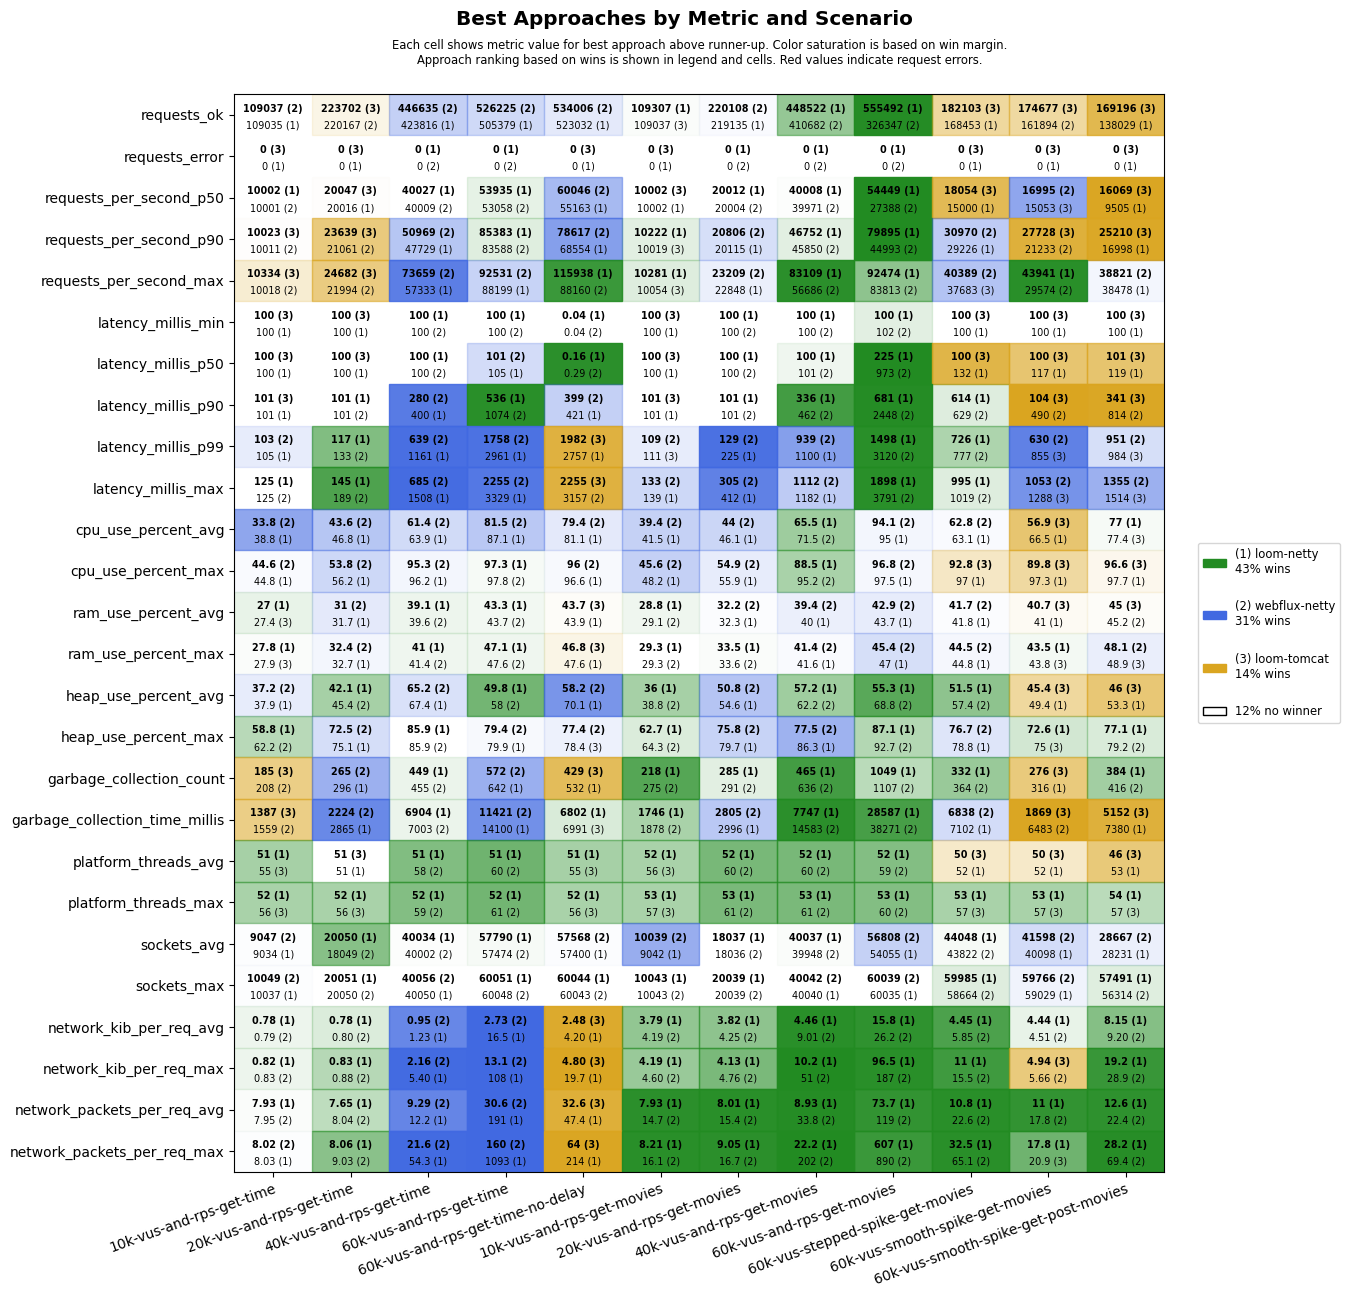

The file beside this chart, header and first rows:
scenario, approach, requests_ok, requests_error, requests_per_second_p50, requests_per_second_p90, requests_per_second_max, latency_millis_min, latency_millis_p50, latency_millis_p90, latency_millis_p99, latency_millis_max, cpu_use_percent_avg, cpu_use_percent_max, ram_use_percent_avg, ram_use_percent_max, heap_use_percent_avg, heap_use_percent_max, garbage_collection_count, garbage_collection_time_millis, platform_threads_avg, platform_threads_max, sockets_avg, sockets_max
10k-vus-and-rps-get-time, loom-tomcat, 109026, 0, 10000, 10023, 10334, 100, 100, 101, 114, 138, 42.3, 48.8, 27.4, 27.9, 49.5, 72.4, 185, 1387, 55, 56, 940, 1044
10k-vus-and-rps-get-time, loom-netty, 109035, 0, 10002, 10010, 10015, 100, 100, 101, 105, 125, 38.8, 44.8, 27.0, 27.8, 37.9, 58.8, 211, 2078, 51, 52, 9034, 10037
10k-vus-and-rps-get-time, webflux-netty, 109037, 0, 10001, 10011, 10018, 100, 100, 101, 103, 125, 33.8, 44.6, 28.0, 28.9, 37.2, 62.2, 208, 1559, 56, 57, 9047, 10049
20k-vus-and-rps-get-time, loom-tomcat, 223702, 0, 20047, 23639, 24682, 100, 100, 285, 985, 1232, 60.1, 88.5, 33.6, 34.2, 62.8, 81.6, 585, 8260, 51, 56, 3079, 6992
20k-vus-and-rps-get-time, loom-netty, 218243, 0, 20016, 20056, 20789, 100, 100, 101, 117, 145, 46.8, 56.2, 31.7, 32.7, 42.1, 75.1, 296, 2865, 51, 52, 20050, 20051
20k-vus-and-rps-get-time, webflux-netty, 220167, 0, 20015, 21061, 21994, 100, 100, 101, 133, 189, 43.6, 53.8, 31.0, 32.4, 45.4, 72.5, 265, 2224, 60, 61, 18049, 20050
40k-vus-and-rps-get-time, loom-tomcat, 41664, 199170, 2542, 18677, 31489, 292, 1920, 4399, 4680, 4731, 71.8, 96.2, 35.7, 37.2, 66.0, 99.4, 241, 8113, 46, 56, 22668, 40049
40k-vus-and-rps-get-time, loom-netty, 423816, 0, 40027, 47729, 57333, 100, 100, 400, 1161, 1508, 63.9, 96.2, 39.1, 41.0, 67.4, 85.9, 449, 6904, 51, 52, 40034, 40050
40k-vus-and-rps-get-time, webflux-netty, 446635, 0, 40009, 50969, 73659, 100, 100, 280, 639, 685, 61.4, 95.3, 39.6, 41.4, 65.2, 85.9, 455, 7003, 58, 59, 40002, 40056
60k-vus-and-rps-get-time, loom-tomcat, 46341, 59302, 2766, 17119, 33419, 267, 2658, 6105, 6627, 7029, 84.4, 97.2, 40.9, 42.1, 74.5, 99.4, 748, 27983, 50, 56, 54323, 60051
60k-vus-and-rps-get-time, loom-netty, 505379, 0, 53935, 85383, 88199, 100, 105, 536, 2961, 3329, 87.1, 97.3, 43.3, 47.1, 49.8, 79.9, 642, 14100, 51, 52, 57790, 60051
60k-vus-and-rps-get-time, webflux-netty, 526225, 0, 53058, 83588, 92531, 100, 101, 1074, 1758, 2255, 81.5, 97.8, 43.7, 47.6, 58.0, 79.4, 572, 11421, 60, 61, 57474, 60048
60k-vus-and-rps-get-time-no-delay, loom-tomcat, 212950, 0, 14492, 26102, 58010, 0.68, 1036, 1617, 1982, 2255, 92.9, 97.4, 43.7, 46.8, 70.2, 78.4, 429, 6991, 55, 56, 40867, 51951
60k-vus-and-rps-get-time-no-delay, loom-netty, 523032, 0, 55163, 68554, 115938, 0.04, 0.16, 421, 2757, 3236, 81.1, 96.6, 43.9, 47.6, 70.1, 93.3, 532, 6802, 51, 52, 57400, 60044
60k-vus-and-rps-get-time-no-delay, webflux-netty, 534006, 0, 60046, 78617, 88160, 0.04, 0.29, 399, 2887, 3157, 79.4, 96.0, 43.9, 48, 58.2, 77.4, 551, 10080, 60, 61, 57568, 60043
10k-vus-and-rps-get-movies, loom-tomcat, 109037, 0, 10002, 10019, 10054, 100, 100, 101, 111, 144, 44.6, 53.8, 29.7, 30.1, 59.9, 77.0, 303, 2522, 56, 57, 946, 1054
10k-vus-and-rps-get-movies, loom-netty, 109307, 0, 10002, 10222, 10281, 100, 100, 101, 118, 139, 41.5, 48.2, 28.8, 29.3, 36.0, 62.7, 218, 1746, 52, 53, 9042, 10043
10k-vus-and-rps-get-movies, webflux-netty, 109022, 0, 10002, 10011, 10030, 100, 101, 101, 109, 133, 39.4, 45.6, 29.1, 29.3, 38.8, 64.3, 275, 1878, 61, 62, 10039, 10043
20k-vus-and-rps-get-movies, loom-tomcat, 24644, 121295, 1535, 14919, 19557, 236, 1244, 5322, 5896, 6005, 49.3, 87.4, 29.6, 32.0, 56.9, 98.7, 84, 1421, 41, 57, 8403, 20041
20k-vus-and-rps-get-movies, loom-netty, 219135, 0, 20012, 20115, 22848, 100, 100, 101, 225, 412, 46.1, 55.9, 32.3, 33.5, 54.6, 79.7, 285, 2996, 52, 53, 18037, 20039
20k-vus-and-rps-get-movies, webflux-netty, 220108, 0, 20004, 20806, 23209, 100, 100, 101, 129, 305, 44.0, 54.9, 32.2, 33.6, 50.8, 75.8, 291, 2805, 60, 61, 18036, 20039
40k-vus-and-rps-get-movies, loom-tomcat, 2258, 307145, 1129, 29988, 41929, 161, 2408, 3940, 4416, 4426, 58.9, 96.0, 35.6, 36.5, 26.1, 49.1, 37, 143, 31, 56, 12600, 40037
40k-vus-and-rps-get-movies, loom-netty, 448522, 0, 40008, 46752, 83109, 100, 100, 336, 1100, 1182, 65.5, 88.5, 40.0, 41.6, 57.2, 86.3, 465, 7747, 52, 53, 40037, 40040
40k-vus-and-rps-get-movies, webflux-netty, 410682, 0, 39971, 45850, 56686, 100, 101, 462, 939, 1112, 71.5, 95.2, 39.4, 41.4, 62.2, 77.5, 636, 14583, 60, 61, 39948, 40042
60k-vus-and-rps-get-movies, loom-tomcat, 37292, 58731, 1094, 8482, 33823, 421, 5171, 8539, 11224, 13803, 88.5, 96.4, 40.5, 41.9, 78.8, 99.2, 641, 38261, 49, 57, 51421, 60035
60k-vus-and-rps-get-movies, loom-netty, 555492, 0, 54449, 79895, 92474, 100, 225, 681, 1498, 1898, 95.0, 97.5, 43.7, 47.0, 55.3, 87.1, 1049, 28587, 52, 53, 54055, 60035
60k-vus-and-rps-get-movies, webflux-netty, 326347, 0, 27388, 44993, 83813, 102, 973, 2448, 3120, 3791, 94.1, 96.8, 42.9, 45.4, 68.8, 92.7, 1107, 38271, 59, 60, 56808, 60039
60k-vus-stepped-spike-get-movies, loom-tomcat, 182103, 0, 18054, 26722, 37683, 100, 100, 826, 1417, 1721, 64.7, 92.8, 42.1, 45.6, 60.8, 88.6, 715, 9667, 50, 57, 2429, 9911
60k-vus-stepped-spike-get-movies, loom-netty, 168453, 0, 15000, 29226, 31189, 100, 132, 614, 726, 995, 63.1, 97.0, 41.8, 44.8, 51.5, 78.8, 332, 7102, 52, 53, 44048, 59985
60k-vus-stepped-spike-get-movies, webflux-netty, 167266, 0, 13827, 30970, 40389, 100, 134, 629, 777, 1019, 62.8, 97.4, 41.7, 44.5, 57.4, 76.7, 364, 6838, 59, 60, 43822, 58664
60k-vus-smooth-spike-get-movies, loom-tomcat, 174677, 0, 15053, 27728, 29096, 100, 100, 104, 855, 1288, 56.9, 89.8, 40.7, 43.8, 45.4, 75.0, 276, 1869, 50, 57, 1732, 3148
60k-vus-smooth-spike-get-movies, loom-netty, 158904, 0, 13401, 19689, 43941, 100, 117, 729, 1114, 1592, 66.5, 97.3, 41.0, 43.5, 49.4, 72.6, 316, 6611, 52, 53, 40098, 59029
60k-vus-smooth-spike-get-movies, webflux-netty, 161894, 0, 16995, 21233, 29574, 100, 140, 490, 630, 1053, 68.6, 97.6, 42.2, 45.5, 54.7, 75.1, 331, 6483, 61, 62, 41598, 59766
60k-vus-smooth-spike-get-post-movies, loom-tomcat, 169196, 0, 16069, 25210, 28075, 100, 101, 341, 984, 1514, 77.4, 96.6, 45.0, 48.9, 46.0, 92.9, 458, 5152, 46, 57, 2902, 6922
60k-vus-smooth-spike-get-post-movies, loom-netty, 138029, 0, 9505, 16998, 38478, 100, 119, 1298, 1621, 2409, 77.0, 97.7, 45.9, 50.2, 53.3, 77.1, 384, 7380, 53, 54, 28231, 57491
60k-vus-smooth-spike-get-post-movies, webflux-netty, 129190, 0, 8693, 16808, 38821, 100, 165, 814, 951, 1355, 77.5, 97.7, 45.2, 48.1, 63.5, 79.2, 416, 9979, 72, 73, 28667, 56314
